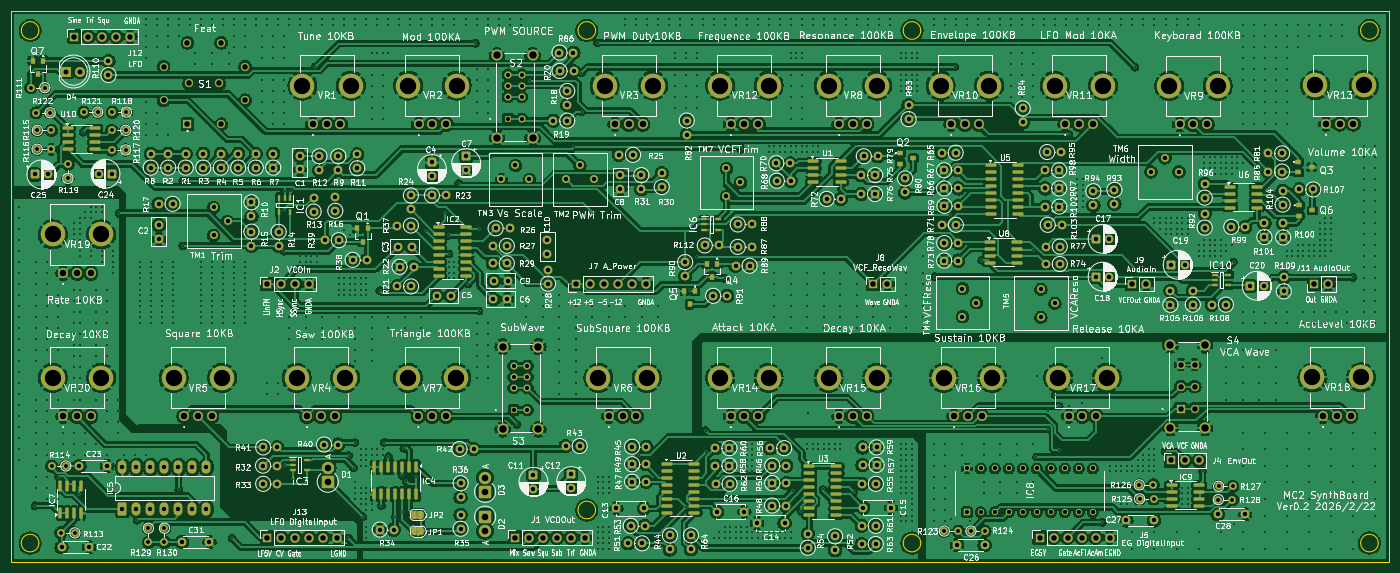
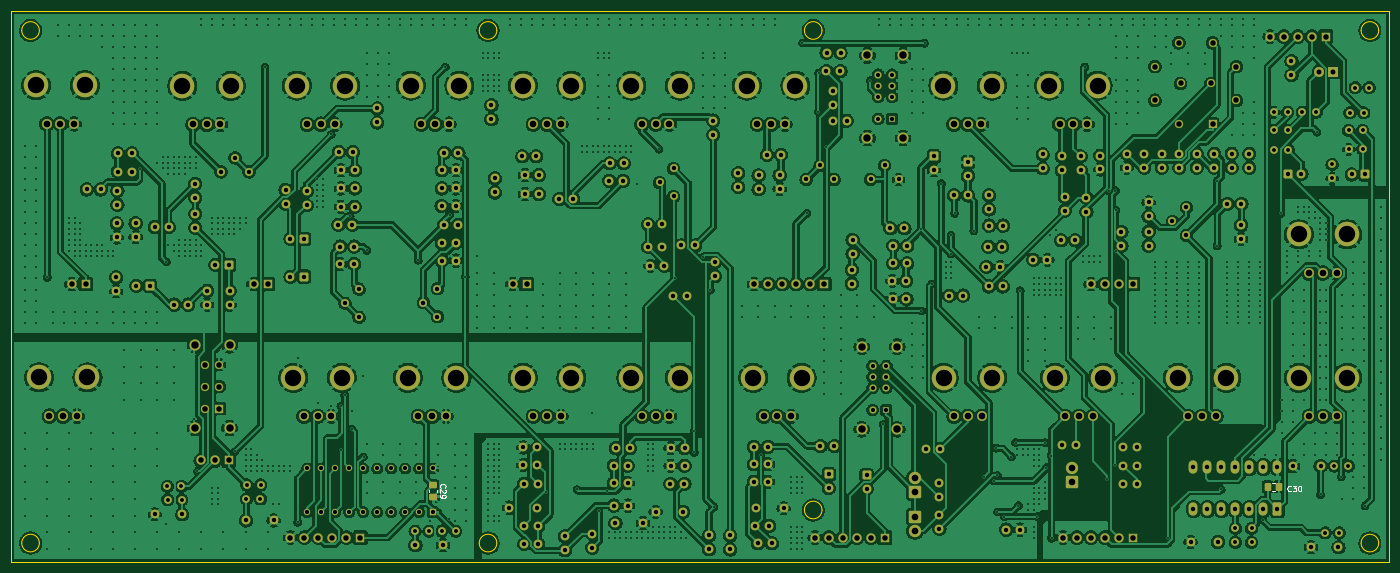
Circuit board: 11 layer files. Board 250.0 x 100.0 mm.
- bottom_copper: VCOSeparate-B_Cu.gbl (992685 bytes)
- bottom_mask: VCOSeparate-B_Mask.gbs (20983 bytes)
- paste: VCOSeparate-B_Paste.gbp (1357 bytes)
- bottom_silk: VCOSeparate-B_Silkscreen.gbo (5529 bytes)
- outline: VCOSeparate-Edge_Cuts.gm1 (1824 bytes)
- top_copper: VCOSeparate-F_Cu.gtl (1046507 bytes)
- top_mask: VCOSeparate-F_Mask.gts (27392 bytes)
- paste: VCOSeparate-F_Paste.gtp (6226 bytes)
- top_silk: VCOSeparate-F_Silkscreen.gto (759902 bytes)
- drill: VCOSeparate-NPTH.drl (269 bytes)
- drill: VCOSeparate-PTH.drl (28485 bytes)

=== bottom_copper: VCOSeparate-B_Cu.gbl (992685 bytes, source omitted) ===
=== bottom_mask: VCOSeparate-B_Mask.gbs (20983 bytes, source omitted) ===
=== paste: VCOSeparate-B_Paste.gbp (1357 bytes, source withheld) ===
=== bottom_silk: VCOSeparate-B_Silkscreen.gbo ===
%TF.GenerationSoftware,KiCad,Pcbnew,9.0.3*%
%TF.CreationDate,2026-02-22T18:32:59+09:00*%
%TF.ProjectId,VCOSeparate,56434f53-6570-4617-9261-74652e6b6963,rev?*%
%TF.SameCoordinates,Original*%
%TF.FileFunction,Legend,Bot*%
%TF.FilePolarity,Positive*%
%FSLAX46Y46*%
G04 Gerber Fmt 4.6, Leading zero omitted, Abs format (unit mm)*
G04 Created by KiCad (PCBNEW 9.0.3) date 2026-02-22 18:32:59*
%MOMM*%
%LPD*%
G01*
G04 APERTURE LIST*
%ADD10C,0.150000*%
%ADD11C,0.120000*%
G04 APERTURE END LIST*
D10*
X192608580Y-111921642D02*
X192656200Y-111874023D01*
X192656200Y-111874023D02*
X192703819Y-111731166D01*
X192703819Y-111731166D02*
X192703819Y-111635928D01*
X192703819Y-111635928D02*
X192656200Y-111493071D01*
X192656200Y-111493071D02*
X192560961Y-111397833D01*
X192560961Y-111397833D02*
X192465723Y-111350214D01*
X192465723Y-111350214D02*
X192275247Y-111302595D01*
X192275247Y-111302595D02*
X192132390Y-111302595D01*
X192132390Y-111302595D02*
X191941914Y-111350214D01*
X191941914Y-111350214D02*
X191846676Y-111397833D01*
X191846676Y-111397833D02*
X191751438Y-111493071D01*
X191751438Y-111493071D02*
X191703819Y-111635928D01*
X191703819Y-111635928D02*
X191703819Y-111731166D01*
X191703819Y-111731166D02*
X191751438Y-111874023D01*
X191751438Y-111874023D02*
X191799057Y-111921642D01*
X191799057Y-112302595D02*
X191751438Y-112350214D01*
X191751438Y-112350214D02*
X191703819Y-112445452D01*
X191703819Y-112445452D02*
X191703819Y-112683547D01*
X191703819Y-112683547D02*
X191751438Y-112778785D01*
X191751438Y-112778785D02*
X191799057Y-112826404D01*
X191799057Y-112826404D02*
X191894295Y-112874023D01*
X191894295Y-112874023D02*
X191989533Y-112874023D01*
X191989533Y-112874023D02*
X192132390Y-112826404D01*
X192132390Y-112826404D02*
X192703819Y-112254976D01*
X192703819Y-112254976D02*
X192703819Y-112874023D01*
X192703819Y-113350214D02*
X192703819Y-113540690D01*
X192703819Y-113540690D02*
X192656200Y-113635928D01*
X192656200Y-113635928D02*
X192608580Y-113683547D01*
X192608580Y-113683547D02*
X192465723Y-113778785D01*
X192465723Y-113778785D02*
X192275247Y-113826404D01*
X192275247Y-113826404D02*
X191894295Y-113826404D01*
X191894295Y-113826404D02*
X191799057Y-113778785D01*
X191799057Y-113778785D02*
X191751438Y-113731166D01*
X191751438Y-113731166D02*
X191703819Y-113635928D01*
X191703819Y-113635928D02*
X191703819Y-113445452D01*
X191703819Y-113445452D02*
X191751438Y-113350214D01*
X191751438Y-113350214D02*
X191799057Y-113302595D01*
X191799057Y-113302595D02*
X191894295Y-113254976D01*
X191894295Y-113254976D02*
X192132390Y-113254976D01*
X192132390Y-113254976D02*
X192227628Y-113302595D01*
X192227628Y-113302595D02*
X192275247Y-113350214D01*
X192275247Y-113350214D02*
X192322866Y-113445452D01*
X192322866Y-113445452D02*
X192322866Y-113635928D01*
X192322866Y-113635928D02*
X192275247Y-113731166D01*
X192275247Y-113731166D02*
X192227628Y-113778785D01*
X192227628Y-113778785D02*
X192132390Y-113826404D01*
X38361857Y-112500580D02*
X38409476Y-112548200D01*
X38409476Y-112548200D02*
X38552333Y-112595819D01*
X38552333Y-112595819D02*
X38647571Y-112595819D01*
X38647571Y-112595819D02*
X38790428Y-112548200D01*
X38790428Y-112548200D02*
X38885666Y-112452961D01*
X38885666Y-112452961D02*
X38933285Y-112357723D01*
X38933285Y-112357723D02*
X38980904Y-112167247D01*
X38980904Y-112167247D02*
X38980904Y-112024390D01*
X38980904Y-112024390D02*
X38933285Y-111833914D01*
X38933285Y-111833914D02*
X38885666Y-111738676D01*
X38885666Y-111738676D02*
X38790428Y-111643438D01*
X38790428Y-111643438D02*
X38647571Y-111595819D01*
X38647571Y-111595819D02*
X38552333Y-111595819D01*
X38552333Y-111595819D02*
X38409476Y-111643438D01*
X38409476Y-111643438D02*
X38361857Y-111691057D01*
X38028523Y-111595819D02*
X37409476Y-111595819D01*
X37409476Y-111595819D02*
X37742809Y-111976771D01*
X37742809Y-111976771D02*
X37599952Y-111976771D01*
X37599952Y-111976771D02*
X37504714Y-112024390D01*
X37504714Y-112024390D02*
X37457095Y-112072009D01*
X37457095Y-112072009D02*
X37409476Y-112167247D01*
X37409476Y-112167247D02*
X37409476Y-112405342D01*
X37409476Y-112405342D02*
X37457095Y-112500580D01*
X37457095Y-112500580D02*
X37504714Y-112548200D01*
X37504714Y-112548200D02*
X37599952Y-112595819D01*
X37599952Y-112595819D02*
X37885666Y-112595819D01*
X37885666Y-112595819D02*
X37980904Y-112548200D01*
X37980904Y-112548200D02*
X38028523Y-112500580D01*
X36790428Y-111595819D02*
X36695190Y-111595819D01*
X36695190Y-111595819D02*
X36599952Y-111643438D01*
X36599952Y-111643438D02*
X36552333Y-111691057D01*
X36552333Y-111691057D02*
X36504714Y-111786295D01*
X36504714Y-111786295D02*
X36457095Y-111976771D01*
X36457095Y-111976771D02*
X36457095Y-112214866D01*
X36457095Y-112214866D02*
X36504714Y-112405342D01*
X36504714Y-112405342D02*
X36552333Y-112500580D01*
X36552333Y-112500580D02*
X36599952Y-112548200D01*
X36599952Y-112548200D02*
X36695190Y-112595819D01*
X36695190Y-112595819D02*
X36790428Y-112595819D01*
X36790428Y-112595819D02*
X36885666Y-112548200D01*
X36885666Y-112548200D02*
X36933285Y-112500580D01*
X36933285Y-112500580D02*
X36980904Y-112405342D01*
X36980904Y-112405342D02*
X37028523Y-112214866D01*
X37028523Y-112214866D02*
X37028523Y-111976771D01*
X37028523Y-111976771D02*
X36980904Y-111786295D01*
X36980904Y-111786295D02*
X36933285Y-111691057D01*
X36933285Y-111691057D02*
X36885666Y-111643438D01*
X36885666Y-111643438D02*
X36790428Y-111595819D01*
D11*
%TO.C,C29*%
X193194000Y-112303248D02*
X193194000Y-112825752D01*
X194664000Y-112303248D02*
X194664000Y-112825752D01*
%TO.C,C30*%
X41790252Y-111025000D02*
X41267748Y-111025000D01*
X41790252Y-112495000D02*
X41267748Y-112495000D01*
%TD*%
M02*

=== outline: VCOSeparate-Edge_Cuts.gm1 ===
%TF.GenerationSoftware,KiCad,Pcbnew,9.0.3*%
%TF.CreationDate,2026-02-22T18:32:59+09:00*%
%TF.ProjectId,VCOSeparate,56434f53-6570-4617-9261-74652e6b6963,rev?*%
%TF.SameCoordinates,Original*%
%TF.FileFunction,Profile,NP*%
%FSLAX46Y46*%
G04 Gerber Fmt 4.6, Leading zero omitted, Abs format (unit mm)*
G04 Created by KiCad (PCBNEW 9.0.3) date 2026-02-22 18:32:59*
%MOMM*%
%LPD*%
G01*
G04 APERTURE LIST*
%TA.AperFunction,Profile*%
%ADD10C,0.050000*%
%TD*%
G04 APERTURE END LIST*
D10*
X20532000Y-25438000D02*
X270532000Y-25438000D01*
X270532000Y-125438000D01*
X20532000Y-125438000D01*
X20532000Y-25438000D01*
X25600000Y-122000000D02*
G75*
G02*
X22400000Y-122000000I-1600000J0D01*
G01*
X22400000Y-122000000D02*
G75*
G02*
X25600000Y-122000000I1600000J0D01*
G01*
X126600000Y-29000000D02*
G75*
G02*
X123400000Y-29000000I-1600000J0D01*
G01*
X123400000Y-29000000D02*
G75*
G02*
X126600000Y-29000000I1600000J0D01*
G01*
X185600000Y-122000000D02*
G75*
G02*
X182400000Y-122000000I-1600000J0D01*
G01*
X182400000Y-122000000D02*
G75*
G02*
X185600000Y-122000000I1600000J0D01*
G01*
X185600000Y-29000000D02*
G75*
G02*
X182400000Y-29000000I-1600000J0D01*
G01*
X182400000Y-29000000D02*
G75*
G02*
X185600000Y-29000000I1600000J0D01*
G01*
X25600000Y-29000000D02*
G75*
G02*
X22400000Y-29000000I-1600000J0D01*
G01*
X22400000Y-29000000D02*
G75*
G02*
X25600000Y-29000000I1600000J0D01*
G01*
X268600000Y-122000000D02*
G75*
G02*
X265400000Y-122000000I-1600000J0D01*
G01*
X265400000Y-122000000D02*
G75*
G02*
X268600000Y-122000000I1600000J0D01*
G01*
X268600000Y-29000000D02*
G75*
G02*
X265400000Y-29000000I-1600000J0D01*
G01*
X265400000Y-29000000D02*
G75*
G02*
X268600000Y-29000000I1600000J0D01*
G01*
X126600000Y-116000000D02*
G75*
G02*
X123400000Y-116000000I-1600000J0D01*
G01*
X123400000Y-116000000D02*
G75*
G02*
X126600000Y-116000000I1600000J0D01*
G01*
M02*

=== top_copper: VCOSeparate-F_Cu.gtl (1046507 bytes, source omitted) ===
=== top_mask: VCOSeparate-F_Mask.gts (27392 bytes, source omitted) ===
=== paste: VCOSeparate-F_Paste.gtp ===
%TF.GenerationSoftware,KiCad,Pcbnew,9.0.3*%
%TF.CreationDate,2026-02-22T18:32:59+09:00*%
%TF.ProjectId,VCOSeparate,56434f53-6570-4617-9261-74652e6b6963,rev?*%
%TF.SameCoordinates,Original*%
%TF.FileFunction,Paste,Top*%
%TF.FilePolarity,Positive*%
%FSLAX46Y46*%
G04 Gerber Fmt 4.6, Leading zero omitted, Abs format (unit mm)*
G04 Created by KiCad (PCBNEW 9.0.3) date 2026-02-22 18:32:59*
%MOMM*%
%LPD*%
G01*
G04 APERTURE LIST*
G04 Aperture macros list*
%AMRoundRect*
0 Rectangle with rounded corners*
0 $1 Rounding radius*
0 $2 $3 $4 $5 $6 $7 $8 $9 X,Y pos of 4 corners*
0 Add a 4 corners polygon primitive as box body*
4,1,4,$2,$3,$4,$5,$6,$7,$8,$9,$2,$3,0*
0 Add four circle primitives for the rounded corners*
1,1,$1+$1,$2,$3*
1,1,$1+$1,$4,$5*
1,1,$1+$1,$6,$7*
1,1,$1+$1,$8,$9*
0 Add four rect primitives between the rounded corners*
20,1,$1+$1,$2,$3,$4,$5,0*
20,1,$1+$1,$4,$5,$6,$7,0*
20,1,$1+$1,$6,$7,$8,$9,0*
20,1,$1+$1,$8,$9,$2,$3,0*%
G04 Aperture macros list end*
%ADD10RoundRect,0.150000X-0.825000X-0.150000X0.825000X-0.150000X0.825000X0.150000X-0.825000X0.150000X0*%
%ADD11R,1.000000X0.800000*%
%ADD12R,1.200000X0.600000*%
%ADD13R,0.600000X1.200000*%
%ADD14RoundRect,0.150000X0.150000X-0.825000X0.150000X0.825000X-0.150000X0.825000X-0.150000X-0.825000X0*%
%ADD15R,0.950000X1.000000*%
%ADD16R,0.800000X1.000000*%
%ADD17RoundRect,0.150000X-0.850000X-0.150000X0.850000X-0.150000X0.850000X0.150000X-0.850000X0.150000X0*%
%ADD18RoundRect,0.150000X-0.150000X0.825000X-0.150000X-0.825000X0.150000X-0.825000X0.150000X0.825000X0*%
G04 APERTURE END LIST*
D10*
%TO.C,IC9*%
X231143000Y-111443000D03*
X231143000Y-112713000D03*
X231143000Y-113983000D03*
X231143000Y-115253000D03*
X236093000Y-115253000D03*
X236093000Y-113983000D03*
X236093000Y-112713000D03*
X236093000Y-111443000D03*
%TD*%
D11*
%TO.C,Q2*%
X181877000Y-51247000D03*
X181877000Y-53147000D03*
X184277000Y-52197000D03*
%TD*%
%TO.C,Q6*%
X254250000Y-60700000D03*
X254250000Y-62600000D03*
X256650000Y-61650000D03*
%TD*%
D10*
%TO.C,U10*%
X30861000Y-46736000D03*
X30861000Y-48006000D03*
X30861000Y-49276000D03*
X30861000Y-50546000D03*
X35811000Y-50546000D03*
X35811000Y-49276000D03*
X35811000Y-48006000D03*
X35811000Y-46736000D03*
%TD*%
D12*
%TO.C,IC10*%
X238907000Y-73345000D03*
X238907000Y-74295000D03*
X238907000Y-75245000D03*
X241407000Y-75245000D03*
X241407000Y-73345000D03*
%TD*%
D13*
%TO.C,IC1*%
X71120000Y-59436000D03*
X70170000Y-59436000D03*
X69220000Y-59436000D03*
X69220000Y-61936000D03*
X71120000Y-61936000D03*
%TD*%
D14*
%TO.C,IC7*%
X29464000Y-116583000D03*
X30734000Y-116583000D03*
X32004000Y-116583000D03*
X33274000Y-116583000D03*
X33274000Y-111633000D03*
X32004000Y-111633000D03*
X30734000Y-111633000D03*
X29464000Y-111633000D03*
%TD*%
D15*
%TO.C,Q4*%
X148677000Y-71299000D03*
X146777000Y-71299000D03*
X147727000Y-73699000D03*
%TD*%
D16*
%TO.C,Q5*%
X144629000Y-76261000D03*
X142729000Y-76261000D03*
X143679000Y-78661000D03*
%TD*%
D10*
%TO.C,U8*%
X198163000Y-67330000D03*
X198163000Y-68600000D03*
X198163000Y-69870000D03*
X198163000Y-71140000D03*
X203113000Y-71140000D03*
X203113000Y-69870000D03*
X203113000Y-68600000D03*
X203113000Y-67330000D03*
%TD*%
D17*
%TO.C,IC2*%
X98171000Y-64643000D03*
X98171000Y-65913000D03*
X98171000Y-67183000D03*
X98171000Y-68453000D03*
X98171000Y-69723000D03*
X98171000Y-70993000D03*
X98171000Y-72263000D03*
X98171000Y-73533000D03*
X103171000Y-73533000D03*
X103171000Y-72263000D03*
X103171000Y-70993000D03*
X103171000Y-69723000D03*
X103171000Y-68453000D03*
X103171000Y-67183000D03*
X103171000Y-65913000D03*
X103171000Y-64643000D03*
%TD*%
D10*
%TO.C,U5*%
X198377000Y-53467000D03*
X198377000Y-54737000D03*
X198377000Y-56007000D03*
X198377000Y-57277000D03*
X198377000Y-58547000D03*
X198377000Y-59817000D03*
X198377000Y-61087000D03*
X198377000Y-62357000D03*
X203327000Y-62357000D03*
X203327000Y-61087000D03*
X203327000Y-59817000D03*
X203327000Y-58547000D03*
X203327000Y-57277000D03*
X203327000Y-56007000D03*
X203327000Y-54737000D03*
X203327000Y-53467000D03*
%TD*%
D18*
%TO.C,IC4*%
X94107000Y-108204000D03*
X92837000Y-108204000D03*
X91567000Y-108204000D03*
X90297000Y-108204000D03*
X89027000Y-108204000D03*
X87757000Y-108204000D03*
X86487000Y-108204000D03*
X86487000Y-113154000D03*
X87757000Y-113154000D03*
X89027000Y-113154000D03*
X90297000Y-113154000D03*
X91567000Y-113154000D03*
X92837000Y-113154000D03*
X94107000Y-113154000D03*
%TD*%
D12*
%TO.C,IC6*%
X146344000Y-63246000D03*
X146344000Y-64196000D03*
X146344000Y-65146000D03*
X148844000Y-65146000D03*
X148844000Y-63246000D03*
%TD*%
D10*
%TO.C,U1*%
X166119000Y-52705000D03*
X166119000Y-53975000D03*
X166119000Y-55245000D03*
X166119000Y-56515000D03*
X171069000Y-56515000D03*
X171069000Y-55245000D03*
X171069000Y-53975000D03*
X171069000Y-52705000D03*
%TD*%
%TO.C,U2*%
X139576000Y-107569000D03*
X139576000Y-108839000D03*
X139576000Y-110109000D03*
X139576000Y-111379000D03*
X139576000Y-112649000D03*
X139576000Y-113919000D03*
X139576000Y-115189000D03*
X139576000Y-116459000D03*
X144526000Y-116459000D03*
X144526000Y-115189000D03*
X144526000Y-113919000D03*
X144526000Y-112649000D03*
X144526000Y-111379000D03*
X144526000Y-110109000D03*
X144526000Y-108839000D03*
X144526000Y-107569000D03*
%TD*%
D12*
%TO.C,IC3*%
X71657000Y-106873000D03*
X71657000Y-107823000D03*
X71657000Y-108773000D03*
X74157000Y-108773000D03*
X74157000Y-106873000D03*
%TD*%
D11*
%TO.C,Q3*%
X254100000Y-52850000D03*
X254100000Y-54750000D03*
X256500000Y-53800000D03*
%TD*%
D15*
%TO.C,Q7*%
X26400000Y-34535000D03*
X24500000Y-34535000D03*
X25450000Y-36935000D03*
%TD*%
D10*
%TO.C,U3*%
X165357000Y-108077000D03*
X165357000Y-109347000D03*
X165357000Y-110617000D03*
X165357000Y-111887000D03*
X165357000Y-113157000D03*
X165357000Y-114427000D03*
X165357000Y-115697000D03*
X165357000Y-116967000D03*
X170307000Y-116967000D03*
X170307000Y-115697000D03*
X170307000Y-114427000D03*
X170307000Y-113157000D03*
X170307000Y-111887000D03*
X170307000Y-110617000D03*
X170307000Y-109347000D03*
X170307000Y-108077000D03*
%TD*%
%TO.C,U6*%
X241643500Y-57342500D03*
X241643500Y-58612500D03*
X241643500Y-59882500D03*
X241643500Y-61152500D03*
X246593500Y-61152500D03*
X246593500Y-59882500D03*
X246593500Y-58612500D03*
X246593500Y-57342500D03*
%TD*%
D15*
%TO.C,Q1*%
X85278000Y-64910000D03*
X83378000Y-64910000D03*
X84328000Y-67310000D03*
%TD*%
M02*

=== top_silk: VCOSeparate-F_Silkscreen.gto (759902 bytes, source omitted) ===
=== drill: VCOSeparate-NPTH.drl ===
M48
; DRILL file {KiCad 9.0.3} date 2026-02-22T18:33:04+0900
; FORMAT={-:-/ absolute / metric / decimal}
; #@! TF.CreationDate,2026-02-22T18:33:04+09:00
; #@! TF.GenerationSoftware,Kicad,Pcbnew,9.0.3
; #@! TF.FileFunction,NonPlated,1,2,NPTH
FMAT,2
METRIC
%
G90
G05
M30

=== drill: VCOSeparate-PTH.drl (28485 bytes, source omitted) ===
